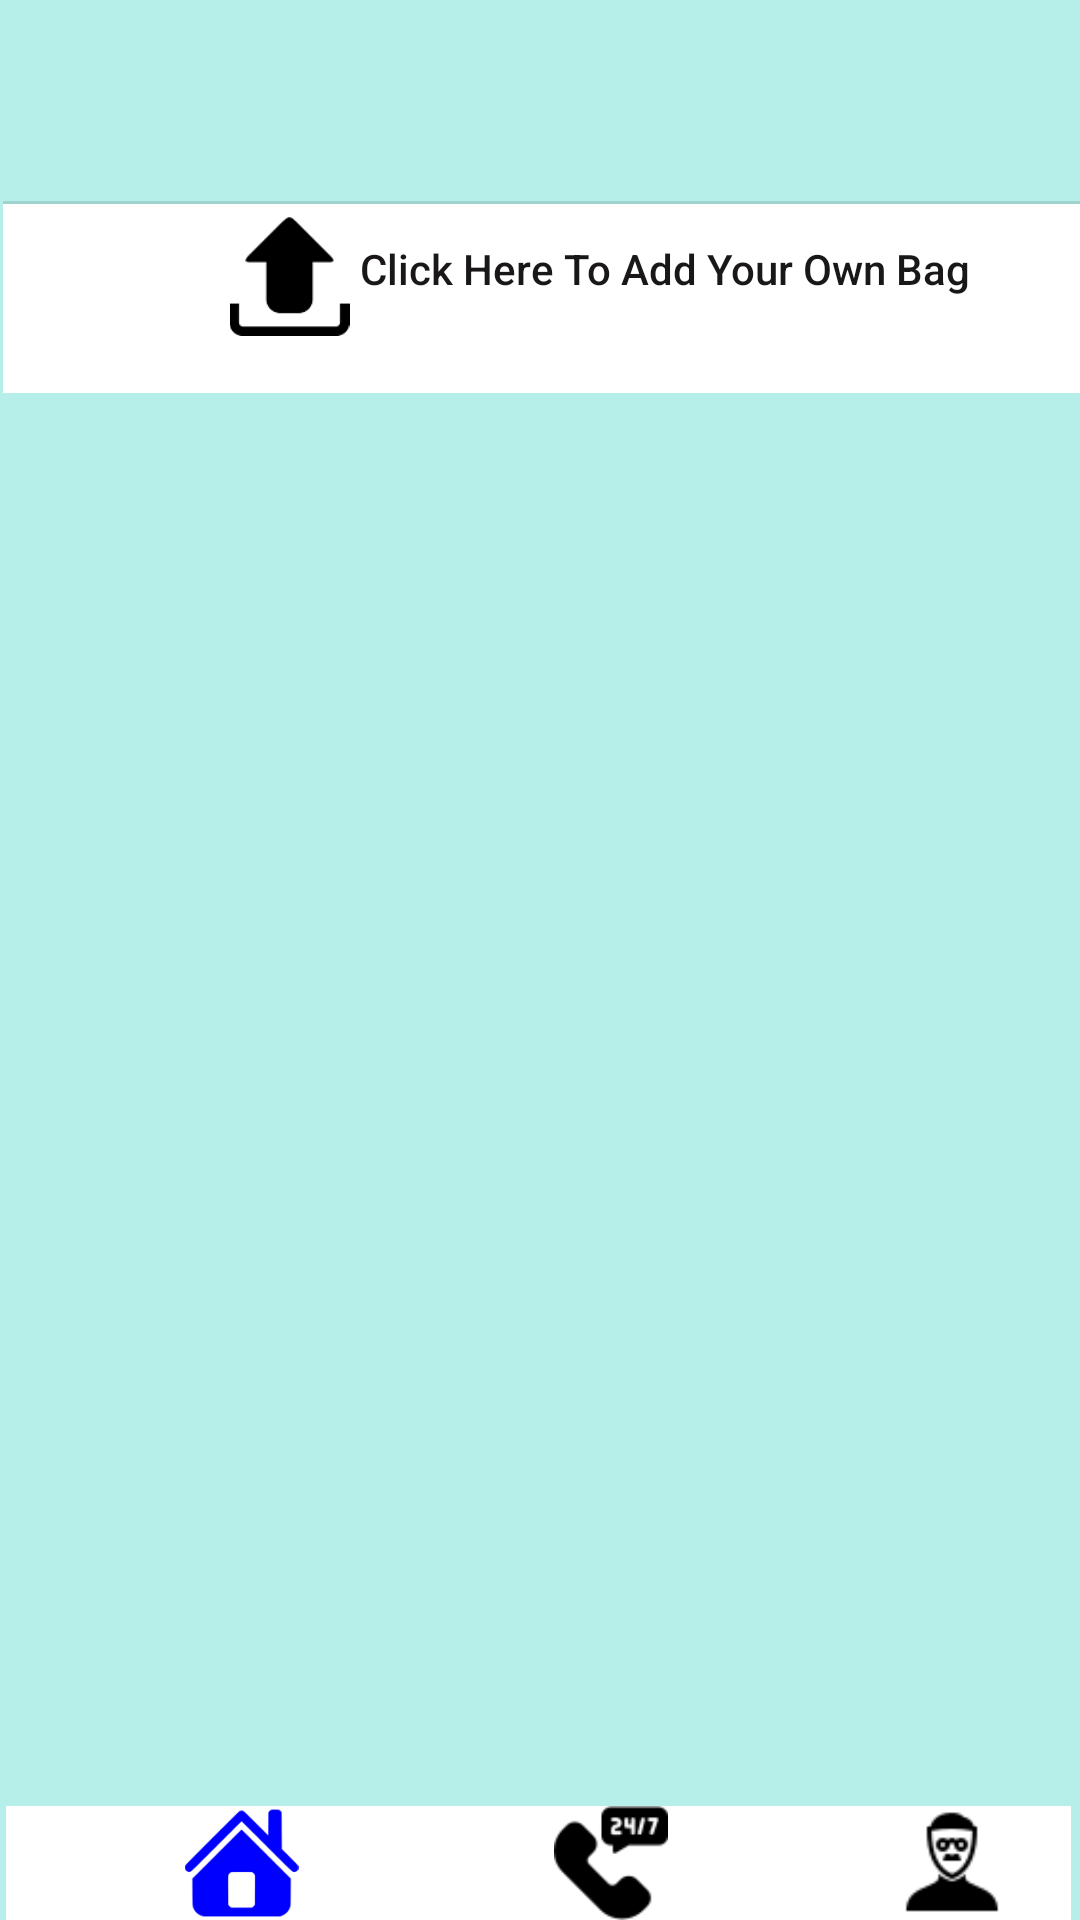

Android layout source for this screen:
<!-- AndroidManifest.xml: application theme Theme.Advertisment -->
<!-- res/layout/activity_main.xml -->
<?xml version="1.0" encoding="utf-8"?>
<androidx.constraintlayout.widget.ConstraintLayout xmlns:android="http://schemas.android.com/apk/res/android"
    xmlns:app="http://schemas.android.com/apk/res-auto"
    xmlns:tools="http://schemas.android.com/tools"
    android:layout_width="match_parent"
    android:layout_height="match_parent"
    android:background="#B6EFEA"
    tools:context=".MainActivity">


    <ListView
        android:id="@+id/listView"
        android:layout_width="407dp"
        android:layout_height="509dp"
        android:layout_marginTop="22dp"
        android:layout_marginBottom="4dp"
        android:background="#B6EFEA"
        app:layout_constraintBottom_toTopOf="@+id/linearLayout"
        app:layout_constraintEnd_toEndOf="parent"
        app:layout_constraintHorizontal_bias="0.666"
        app:layout_constraintStart_toStartOf="parent"
        app:layout_constraintTop_toBottomOf="@+id/linearLayout2"
        app:layout_constraintVertical_bias="0.0" />

    <LinearLayout
        android:id="@+id/linearLayout"
        android:layout_width="match_parent"
        android:layout_height="38dp"
        android:layout_marginStart="2dp"
        android:layout_marginEnd="3dp"
        android:background="@color/white"

        android:orientation="horizontal"
        app:layout_constraintBottom_toBottomOf="parent"
        app:layout_constraintEnd_toEndOf="parent"
        app:layout_constraintStart_toStartOf="parent">

        <ImageView
            android:id="@+id/home"
            android:layout_width="wrap_content"
            android:layout_height="wrap_content"
            android:layout_weight="1"
            app:srcCompat="@drawable/home" />

        <ImageView
            android:id="@+id/support"
            android:layout_width="wrap_content"
            android:layout_height="wrap_content"
            android:layout_weight="1"
            app:srcCompat="@drawable/support" />

        <ImageView
            android:id="@+id/cart"
            android:layout_width="wrap_content"
            android:layout_height="wrap_content"
            android:layout_weight="1"
            app:srcCompat="@drawable/cart" />

        <ImageView
            android:id="@+id/profile"
            android:layout_width="wrap_content"
            android:layout_height="wrap_content"
            android:layout_weight="1"
            app:srcCompat="@drawable/profile" />

    </LinearLayout>

    <ImageView
        android:id="@+id/imageView5"
        android:layout_width="57dp"
        android:layout_height="59dp"
        app:layout_constraintEnd_toEndOf="parent"
        app:layout_constraintStart_toStartOf="parent"
        app:layout_constraintTop_toTopOf="parent"
        app:srcCompat="@drawable/logo" />

    <View
        android:id="@+id/divider"
        android:layout_width="409dp"
        android:layout_height="1dp"
        android:layout_marginStart="1dp"
        android:layout_marginLeft="1dp"
        android:layout_marginTop="8dp"
        android:layout_marginEnd="1dp"
        android:layout_marginRight="1dp"
        android:background="?android:attr/listDivider"
        app:layout_constraintEnd_toEndOf="parent"
        app:layout_constraintHorizontal_bias="0.0"
        app:layout_constraintStart_toStartOf="parent"
        app:layout_constraintTop_toBottomOf="@+id/imageView5" />

    <LinearLayout
        android:id="@+id/linearLayout2"
        android:layout_width="409dp"
        android:layout_height="63dp"
        android:layout_marginStart="1dp"
        android:background="@color/white"
        android:orientation="horizontal"
        app:layout_constraintEnd_toEndOf="parent"
        app:layout_constraintHorizontal_bias="0.0"
        app:layout_constraintStart_toStartOf="parent"
        app:layout_constraintTop_toBottomOf="@+id/divider">

        <ImageView
            android:id="@+id/imageView15"
            android:layout_width="47dp"
            android:layout_height="40dp"
            android:layout_marginStart="72dp"
            android:layout_marginTop="4dp"
            app:srcCompat="@drawable/uploadimg" />

        <TextView
            android:id="@+id/ClickOrder"
            android:layout_width="wrap_content"
            android:layout_height="wrap_content"
            android:layout_marginTop="12dp"
            android:layout_marginEnd="60dp"
            android:fontFamily="sans-serif-medium"
            android:text="Click Here To Add Your Own Bag"
            android:textColor="#191717" />
    </LinearLayout>
</androidx.constraintlayout.widget.ConstraintLayout>
<!-- resources referenced by this layout -->
<resources>
  <!-- drawable home: png bitmap (drawable, 2018 bytes) -->
  <!-- drawable profile: png bitmap (drawable, 973 bytes) -->
  <!-- drawable support: png bitmap (drawable, 1217 bytes) -->
  <!-- drawable uploadimg: png bitmap (drawable, 3925 bytes) -->
  <style name="Theme.Advertisment" parent="Theme.MaterialComponents.DayNight.DarkActionBar">
          
          <item name="colorPrimary">@color/purple_500</item>
          <item name="colorPrimaryVariant">@color/purple_700</item>
          <item name="colorOnPrimary">@color/white</item>
          
          <item name="colorSecondary">@color/teal_200</item>
          <item name="colorSecondaryVariant">@color/teal_700</item>
          <item name="colorOnSecondary">@color/black</item>
          
          <item name="android:statusBarColor" tools:targetApi="l">?attr/colorPrimaryVariant</item>
          
      </style>
  <!-- not gathered from this repository: default colours our renderer supplied (Android Studio template values) -->
  <color name="purple_500">#FF6200EE</color>
  <color name="purple_700">#FF3700B3</color>
  <color name="teal_200">#FF03DAC5</color>
  <color name="teal_700">#FF018786</color>
  <color name="black">#FF000000</color>
  <color name="white">#FFFFFFFF</color>
</resources>
